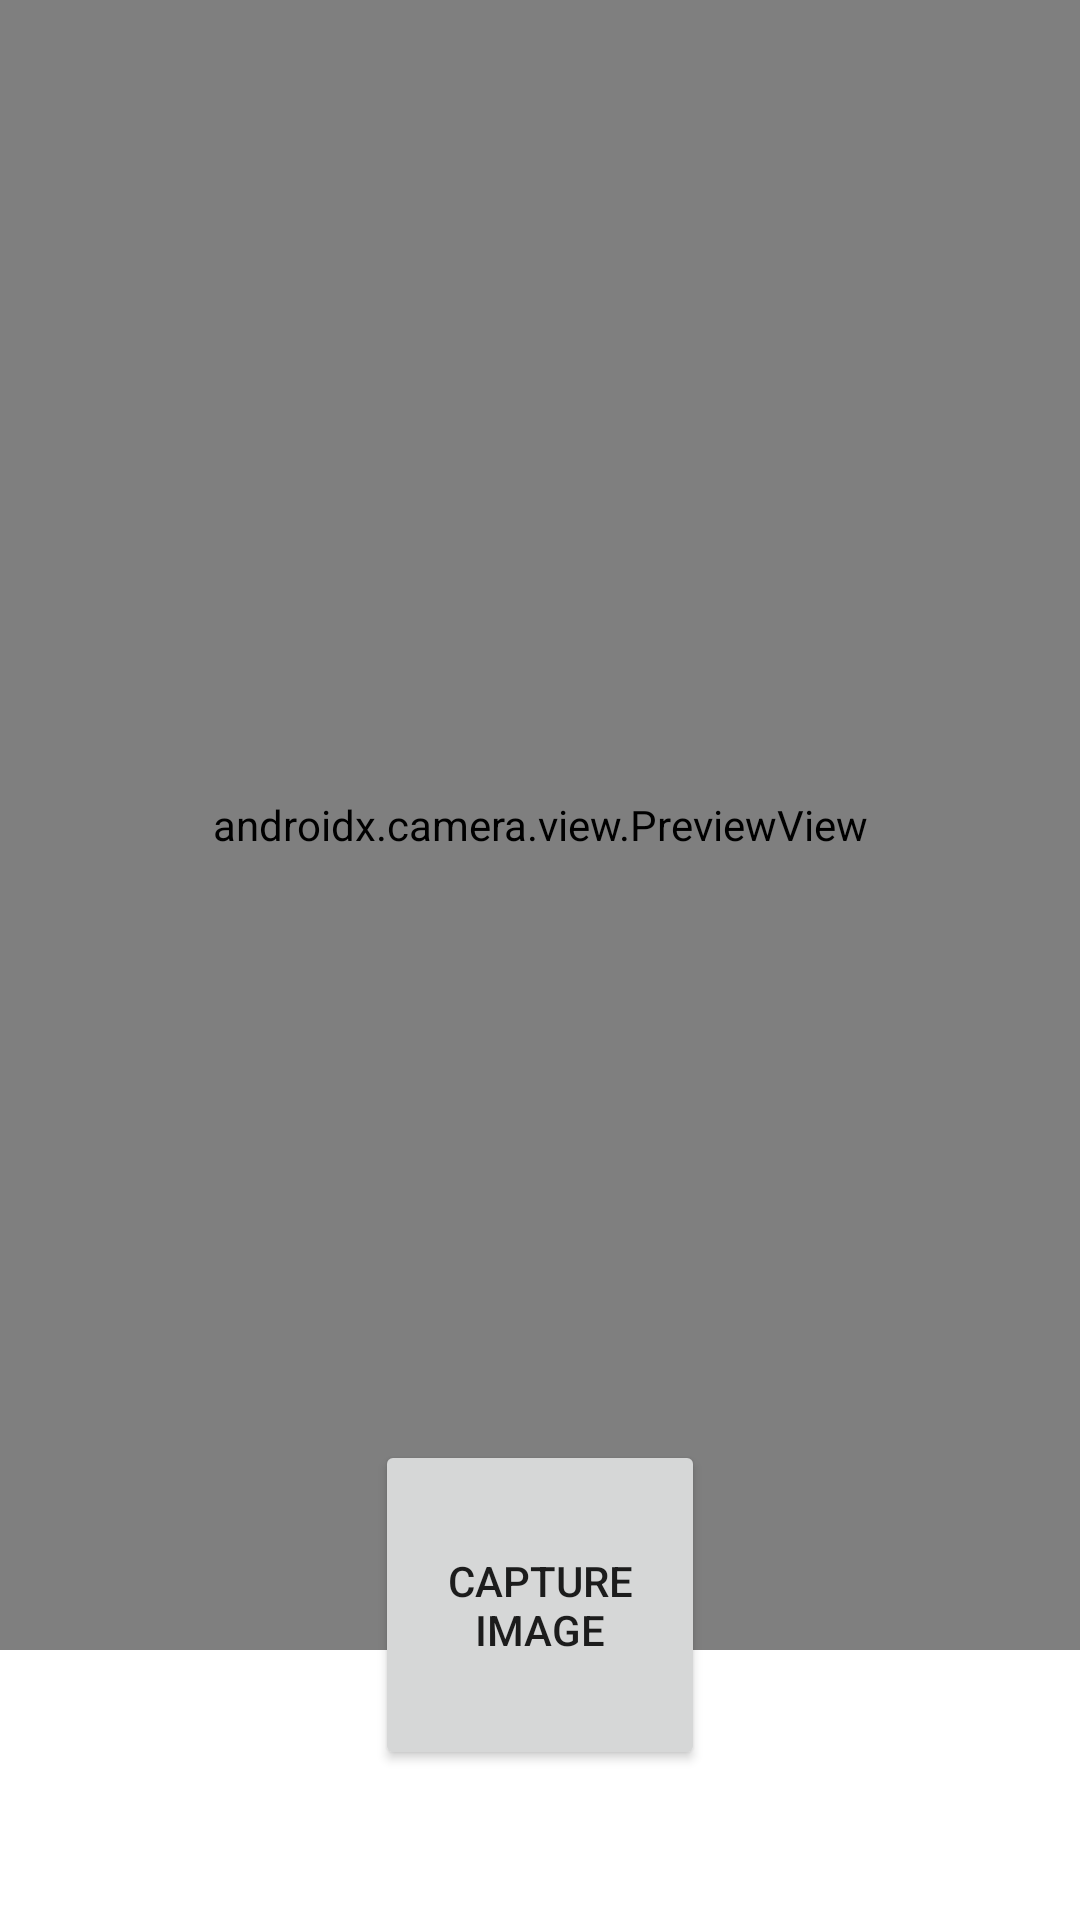

Android layout source for this screen:
<!-- AndroidManifest.xml: application theme Theme.CaptureIt -->
<!-- res/layout/activity_image_capture.xml -->
<?xml version="1.0" encoding="utf-8"?>
<RelativeLayout
    xmlns:android="http://schemas.android.com/apk/res/android"
    xmlns:app="http://schemas.android.com/apk/res-auto"
    xmlns:tools="http://schemas.android.com/tools"
    android:layout_width="match_parent"
    android:layout_height="match_parent"
    tools:context=".ImageCaptureActivity">

    <androidx.camera.view.PreviewView
        android:id="@+id/viewFinder"
        android:layout_width="match_parent"
        android:layout_height="550dp"
        />
    <LinearLayout
        android:layout_width="match_parent"
        android:layout_height="wrap_content"
        android:layout_alignParentBottom="true"
        android:layout_marginBottom="50dp"
        android:gravity="center">

        <Button
            android:id="@+id/image_capture_button"
            android:layout_width="110dp"
            android:layout_height="110dp"
            android:gravity="center"
            android:text="Capture Image"
            app:layout_constraintBottom_toBottomOf="parent"
            app:layout_constraintLeft_toLeftOf="parent"></Button>
    </LinearLayout>


    <androidx.constraintlayout.widget.Guideline
        android:id="@+id/vertical_centerline"
        android:layout_width="wrap_content"
        android:layout_height="wrap_content"
        android:orientation="vertical"
        app:layout_constraintGuide_percent="0.71" />

</RelativeLayout>
<!-- resources referenced by this layout -->
<resources>
  <style name="Theme.CaptureIt" parent="Theme.MaterialComponents.DayNight.DarkActionBar">
          
          <item name="colorPrimary">@color/purple_500</item>
          <item name="colorPrimaryVariant">@color/purple_700</item>
          <item name="colorOnPrimary">@color/white</item>
          
          <item name="colorSecondary">@color/teal_200</item>
          <item name="colorSecondaryVariant">@color/teal_700</item>
          <item name="colorOnSecondary">@color/black</item>
          
          <item name="android:statusBarColor" tools:targetApi="l">?attr/colorPrimaryVariant</item>
          
      </style>
  <!-- not gathered from this repository: default colours our renderer supplied (Android Studio template values) -->
  <color name="purple_500">#FF6200EE</color>
  <color name="purple_700">#FF3700B3</color>
  <color name="teal_200">#FF03DAC5</color>
  <color name="teal_700">#FF018786</color>
  <color name="black">#FF000000</color>
  <color name="white">#FFFFFFFF</color>
</resources>
